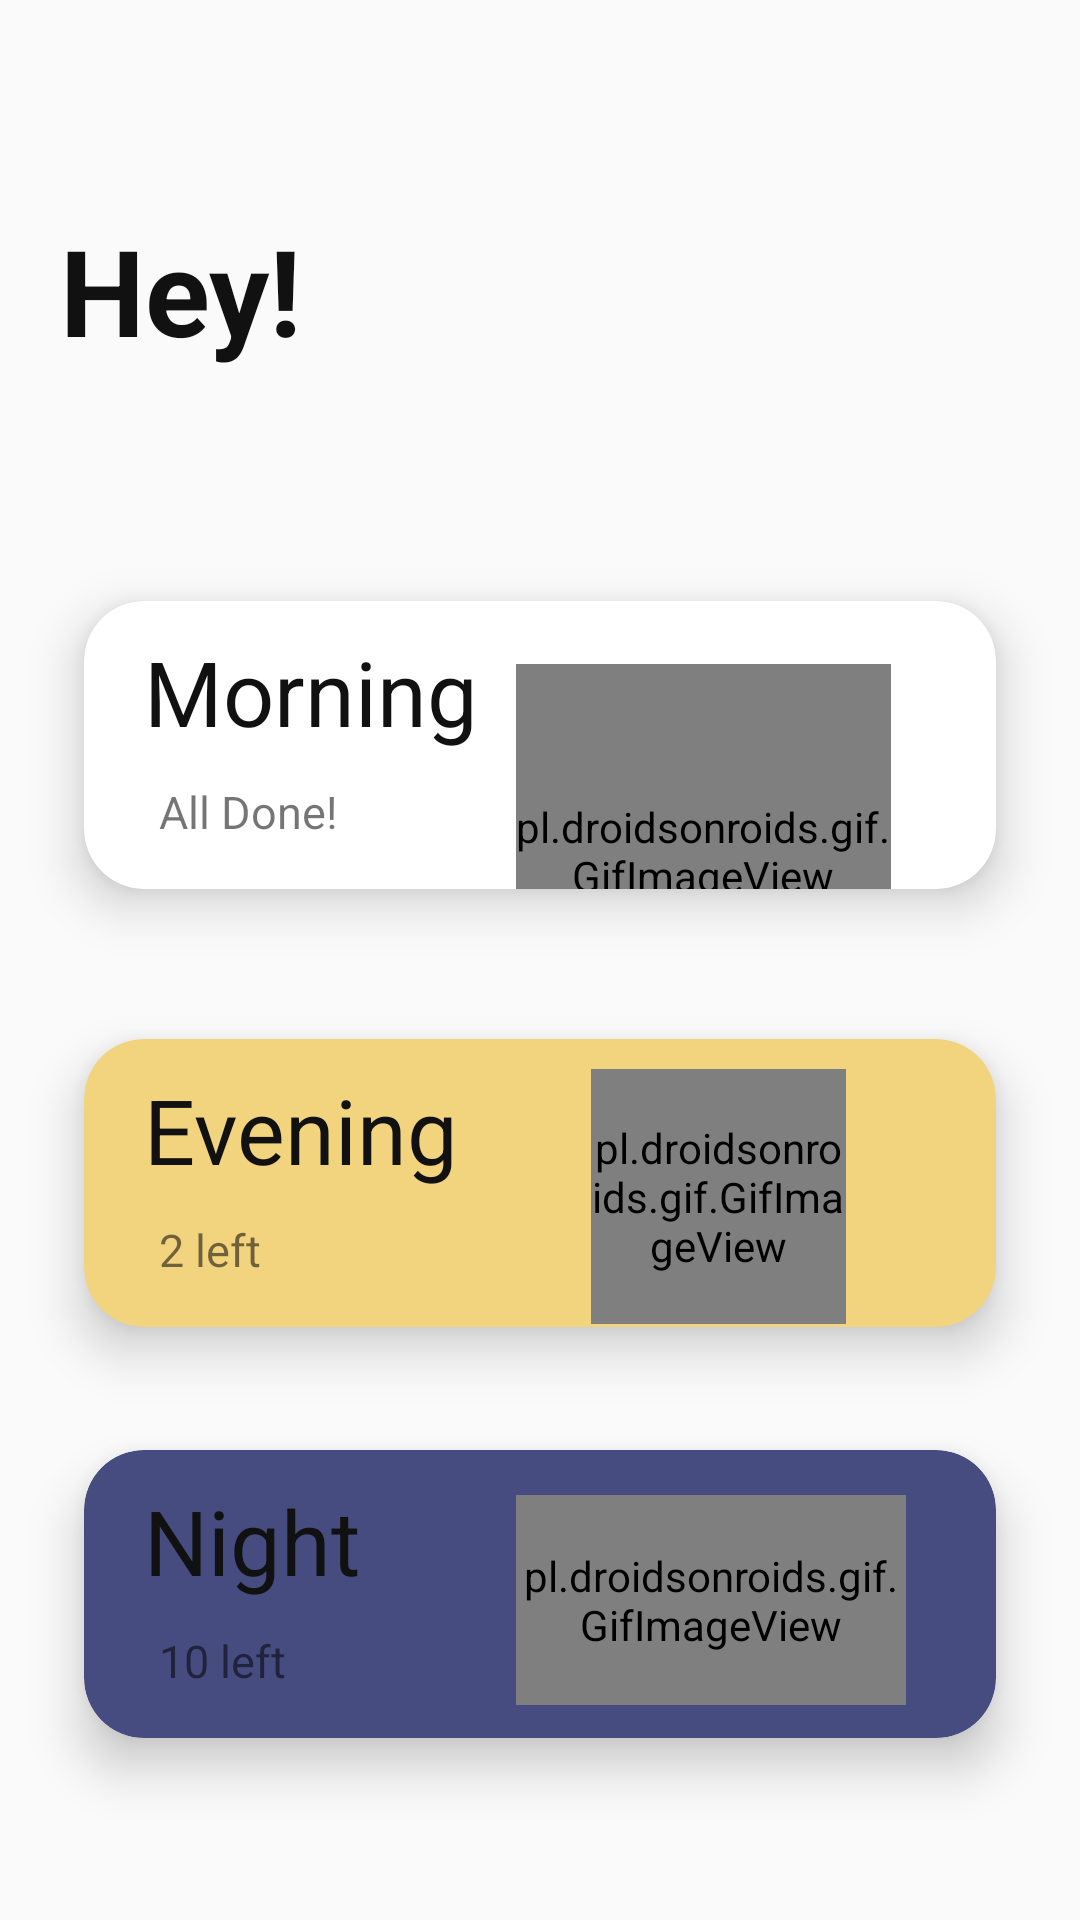

Reconstruct the res/layout file that produces this screen, plus the resources it refers to.
<!-- AndroidManifest.xml: application theme AppTheme -->
<!-- res/layout/activity_main.xml -->
<?xml version="1.0" encoding="utf-8"?>
<RelativeLayout xmlns:android="http://schemas.android.com/apk/res/android"
    xmlns:app="http://schemas.android.com/apk/res-auto"
    xmlns:tools="http://schemas.android.com/tools"
    android:layout_width="match_parent"
    android:layout_height="match_parent"
    tools:context=".MainActivity">


    <TextView
        android:id="@+id/textView2"
        android:layout_width="wrap_content"
        android:layout_height="wrap_content"
        android:text="Hey!"
        android:textColor="#111111"
        android:textStyle="bold"
        android:layout_marginTop="50dp"
        android:textSize="40sp"
        android:padding="20dp"
        tools:layout_editor_absoluteX="43dp"
        tools:layout_editor_absoluteY="30dp" />

    <androidx.cardview.widget.CardView
        android:id="@+id/morning"
        android:layout_width="393dp"
        android:layout_height="144dp"
        android:layout_below="@+id/textView2"
        android:layout_marginStart="10dp"
        android:layout_marginTop="33dp"
        android:layout_marginEnd="10dp"
        android:layout_marginBottom="10dp"
        app:cardBackgroundColor="#ffffff"
        app:cardCornerRadius="20dp"
        app:cardElevation="10dp"
        app:cardMaxElevation="12dp"
        app:cardPreventCornerOverlap="true"
        app:cardUseCompatPadding="true">

        <TextView
            android:id="@+id/mornin"
            android:layout_width="match_parent"
            android:layout_height="wrap_content"
            android:text="Morning"
            android:textSize="30sp"
            android:padding="10dp"
            android:layout_marginStart="10dp"
            android:textColor="#111111"/>

        <TextView
            android:id="@+id/mornin_status"
            android:layout_width="match_parent"
            android:layout_height="wrap_content"
            android:padding="10dp"
            android:text="All Done!"
            android:layout_marginTop="50dp"
            android:layout_marginStart="15dp"
            android:textSize="15sp" />

        <pl.droidsonroids.gif.GifImageView
            android:id="@+id/morning_gif"
            android:layout_width="125dp"
            android:layout_height="125dp"
            android:src="@drawable/morning_gif"
            android:layout_gravity="right"
            android:layout_marginHorizontal="35dp"
            android:layout_marginTop="21dp"/>

    </androidx.cardview.widget.CardView>

    <androidx.cardview.widget.CardView
        android:id="@+id/evening"
        android:layout_width="393dp"
        android:layout_height="144dp"
        android:layout_below="@+id/textView2"
        android:layout_marginStart="10dp"
        android:layout_marginTop="179dp"
        android:layout_marginEnd="10dp"
        android:layout_marginBottom="10dp"
        app:cardBackgroundColor="#f2d37e"
        app:cardCornerRadius="20dp"
        app:cardElevation="10dp"
        app:cardMaxElevation="12dp"
        app:cardPreventCornerOverlap="true"
        app:cardUseCompatPadding="true">

        <TextView
            android:layout_width="match_parent"
            android:layout_height="wrap_content"
            android:text="Evening"
            android:textSize="30sp"
            android:padding="10dp"
            android:layout_marginStart="10dp"
            android:textColor="#111111"/>

        <TextView
            android:id="@+id/evenin_status"
            android:layout_width="match_parent"
            android:layout_height="wrap_content"
            android:padding="10dp"
            android:text="2 left"
            android:layout_marginTop="50dp"
            android:layout_marginStart="15dp"
            android:textSize="15sp" />

        <pl.droidsonroids.gif.GifImageView
            android:id="@+id/evening_gif"
            android:layout_width="85dp"
            android:layout_height="85dp"
            android:src="@drawable/evening_gif"
            android:layout_gravity="right"
            android:layout_marginRight="50dp"
            android:layout_marginVertical="10dp"/>

    </androidx.cardview.widget.CardView>

    <androidx.cardview.widget.CardView
        android:id="@+id/night"
        android:layout_width="393dp"
        android:layout_height="144dp"
        android:layout_below="@+id/textView2"
        android:layout_marginStart="10dp"
        android:layout_marginTop="316dp"
        android:layout_marginEnd="10dp"
        android:layout_marginBottom="10dp"
        app:cardBackgroundColor="#464c80"
        app:cardCornerRadius="20dp"
        app:cardElevation="10dp"
        app:cardMaxElevation="12dp"
        app:cardPreventCornerOverlap="true"
        app:cardUseCompatPadding="true">

        <TextView
            android:layout_width="match_parent"
            android:layout_height="wrap_content"
            android:text="Night"
            android:textSize="30sp"
            android:padding="10dp"
            android:layout_marginStart="10dp"
            android:textColor="#111111"/>

        <TextView
            android:id="@+id/night_status"
            android:layout_width="match_parent"
            android:layout_height="wrap_content"
            android:padding="10dp"
            android:text="10 left"
            android:layout_marginTop="50dp"
            android:layout_marginStart="15dp"
            android:textSize="15sp" />

        <pl.droidsonroids.gif.GifImageView
            android:id="@+id/night_gif"
            android:layout_width="130dp"
            android:layout_height="70dp"
            android:src="@drawable/night_gif"
            android:layout_gravity="right"
            android:layout_marginRight="30dp"
            android:layout_marginVertical="15dp"/>

    </androidx.cardview.widget.CardView>

    <TextView
        android:id="@+id/textView3"
        android:layout_width="wrap_content"
        android:layout_height="wrap_content"
        android:layout_below="@+id/textView2"
        android:layout_alignEnd="@+id/night"
        android:layout_marginTop="533dp"
        android:layout_marginEnd="180dp"
        android:text="DRN+"
        android:textSize="20sp" />

    <ImageView
        android:id="@+id/imageView2"
        android:layout_width="30dp"
        android:layout_height="30dp"
        android:layout_below="@+id/textView2"
        android:layout_alignEnd="@+id/night"
        android:layout_marginStart="-10dp"
        android:layout_marginTop="534dp"
        android:layout_marginEnd="145dp"
        app:srcCompat="@drawable/logo" />


</RelativeLayout>
<!-- resources referenced by this layout -->
<resources>
  <!-- drawable evening_gif: gif bitmap (drawable-v24, 27907 bytes) -->
  <!-- drawable logo: png bitmap (drawable-v24, 11653 bytes) -->
  <!-- drawable night_gif: gif bitmap (drawable-v24, 29734 bytes) -->
  <style name="AppTheme" parent="Theme.AppCompat.Light.NoActionBar">
          
          <item name="colorPrimary">@color/colorPrimary</item>
          <item name="colorPrimaryDark">@color/colorPrimaryDark</item>
          <item name="colorAccent">@color/colorAccent</item>
      </style>
  <color name="colorPrimary">#192A56</color>
  <color name="colorPrimaryDark">#0A3D62</color>
  <color name="colorAccent">#192A56</color>
</resources>
